The GitHub repository wuyinwuxian/Neural_Networks_froth_flotation contains a labelled image folder "data" with 3 categories: high, low, medium. Examples follow, each with its label.

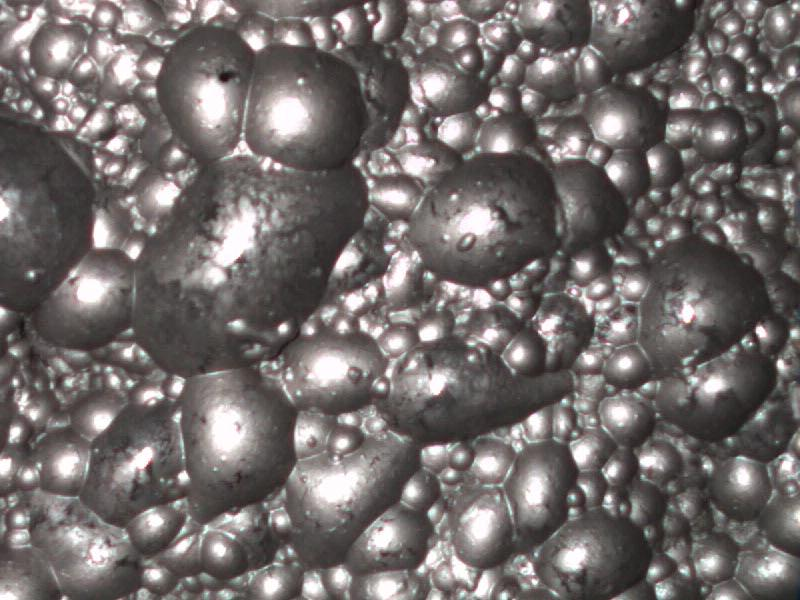
Label: medium

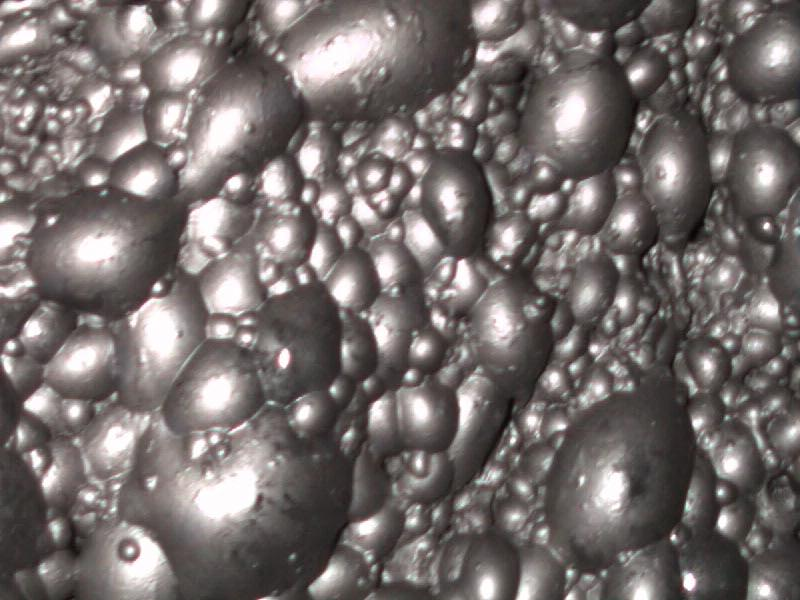
Label: medium

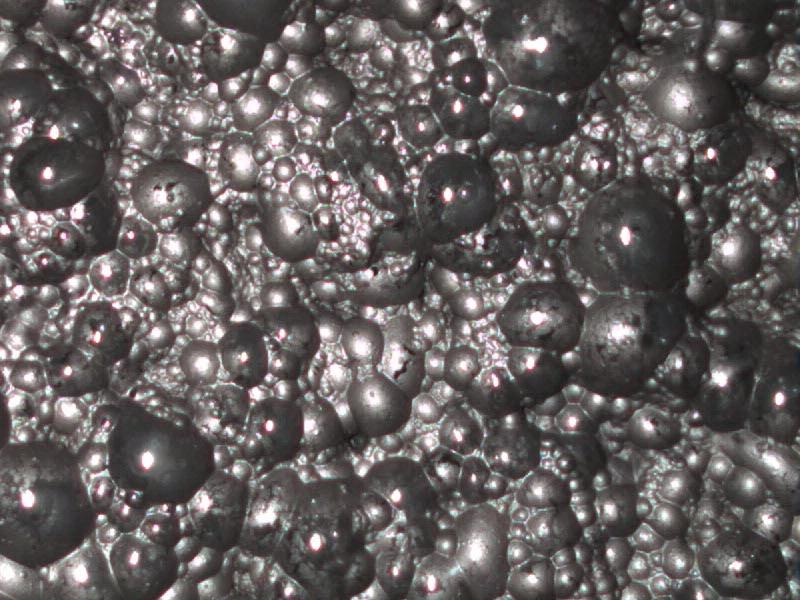
Label: low

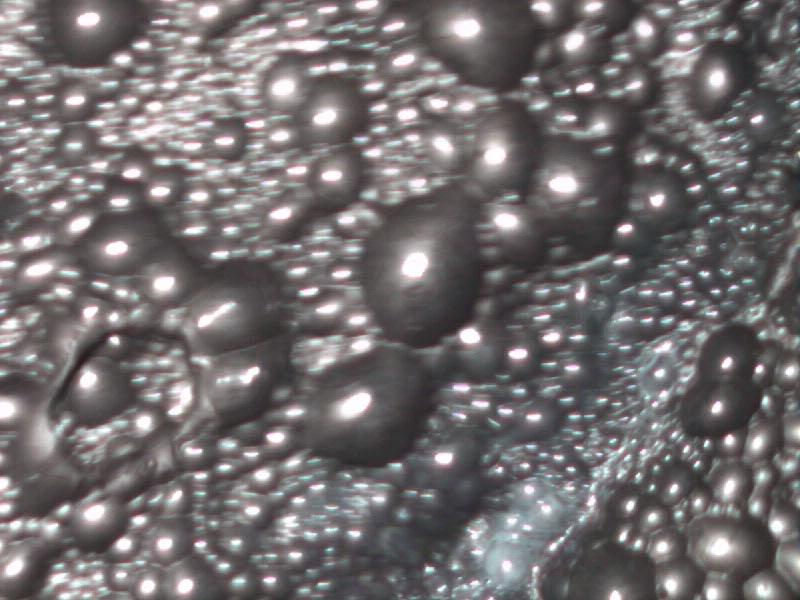
Label: high

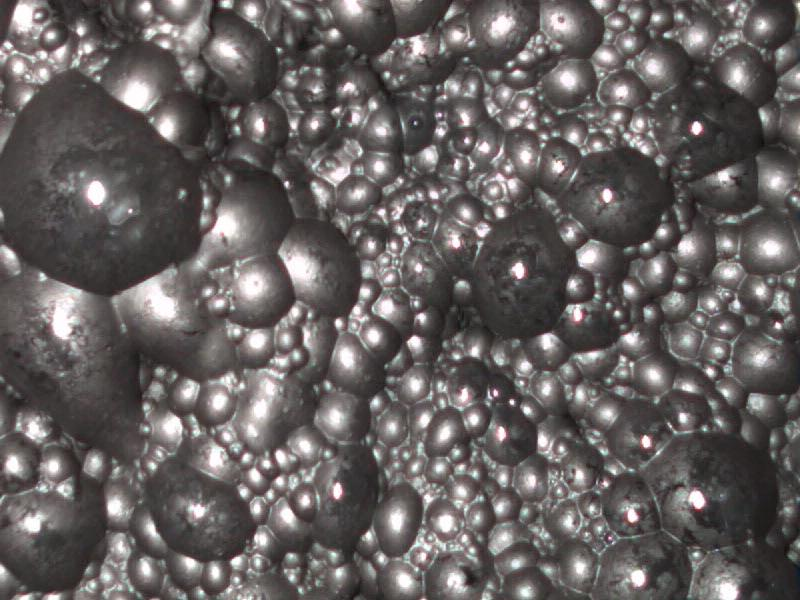
Label: low

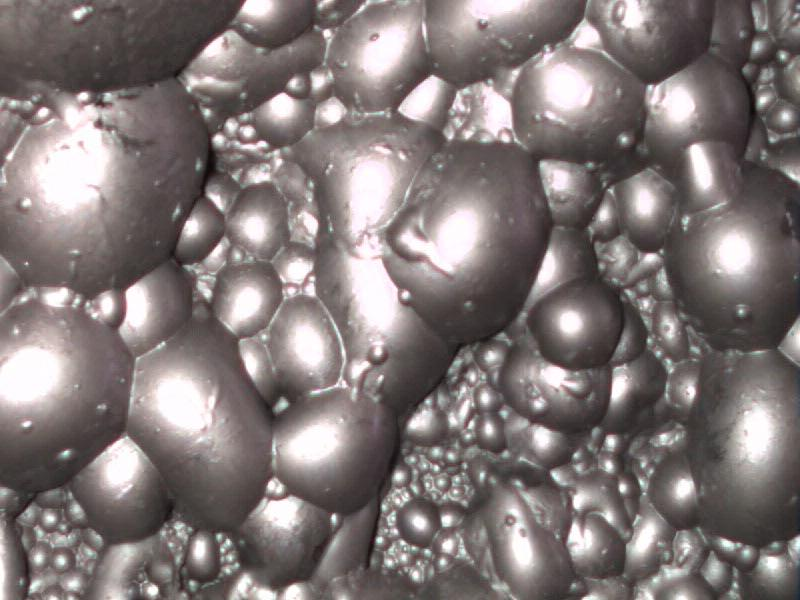
Label: high
